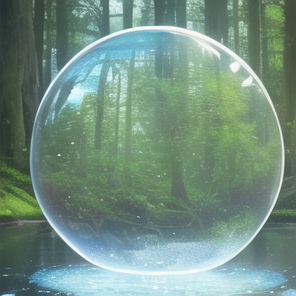
Generation parameters embedded in this image by AUTOMATIC1111 Stable Diffusion web UI or a fork of it (Forge, ...) (PNG 'parameters' text chunk):
(huge water magic sphere), forest, particles, (game cg), vfx, extremely detailed, masterpiece, realistic, no animals, simple background
Negative prompt: lowres, bad anatomy, bad hands, text, error, missing fingers, extra digit, fewer digits, cropped, worst quality, low quality, normal quality, jpeg artifacts, signature, watermark, username, blurry, bad eyes, nature
Steps: 28, Sampler: Euler a, CFG scale: 4.5, Seed: 1147482427, Size: 296x296, Model hash: 5493a0ec49, Model: abyssorangemix3AOM3_aom3a1b, Version: v1.4.0